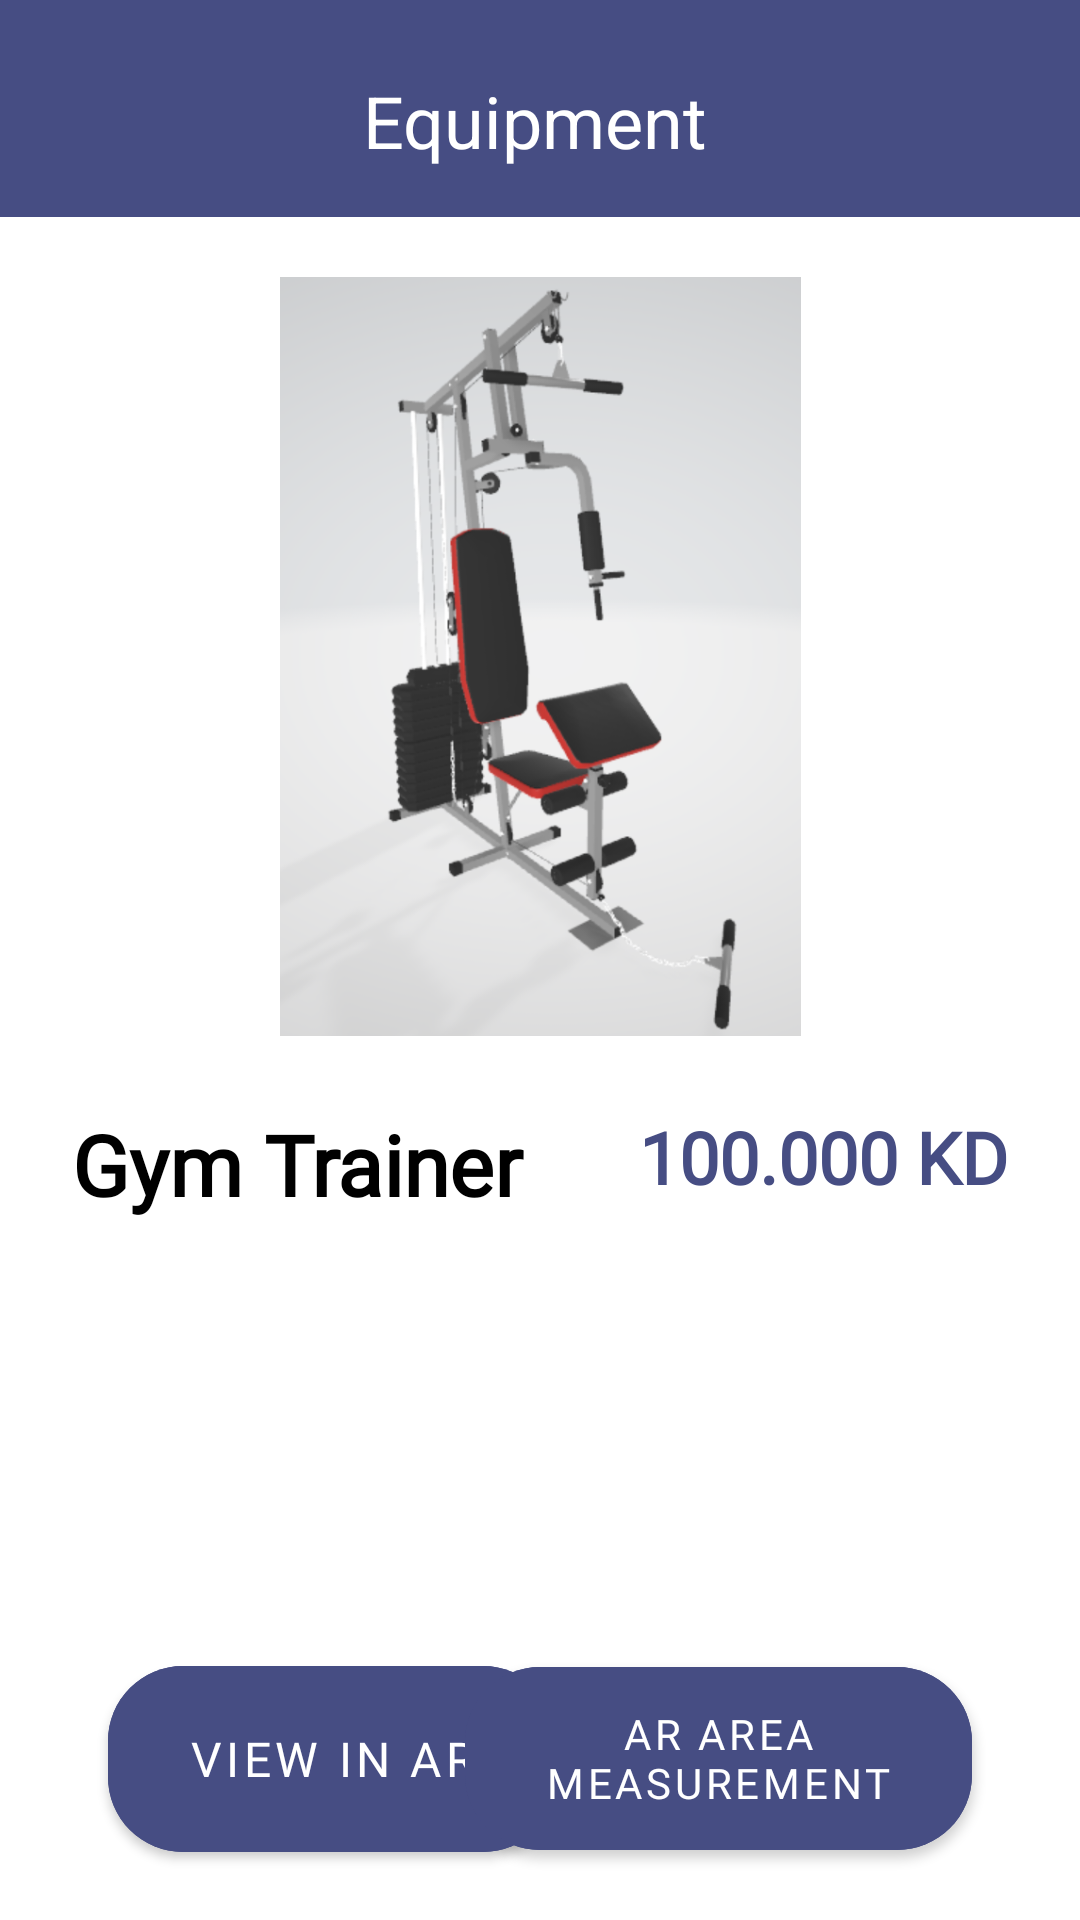

Android layout source for this screen:
<!-- AndroidManifest.xml: application theme Theme.FitKit -->
<!-- res/layout/activity_product_display.xml -->
<?xml version="1.0" encoding="utf-8"?>
<androidx.constraintlayout.widget.ConstraintLayout xmlns:android="http://schemas.android.com/apk/res/android"
    xmlns:app="http://schemas.android.com/apk/res-auto"
    xmlns:tools="http://schemas.android.com/tools"
    android:layout_width="match_parent"
    android:layout_height="match_parent"
    android:background="@color/fitkitPurple"
    tools:context=".ProductDisplay">

    <TextView
        android:id="@+id/equipmentTitle"
        android:layout_width="wrap_content"
        android:layout_height="wrap_content"
        android:layout_marginTop="24dp"
        android:text="Equipment"
        android:textColor="@color/white"
        android:textSize="24sp"
        app:layout_constraintEnd_toEndOf="@+id/cartIcon"
        app:layout_constraintHorizontal_bias="0.511"
        app:layout_constraintStart_toStartOf="parent"
        app:layout_constraintTop_toTopOf="parent" />

    <ImageView
        android:id="@+id/whiteBackground"
        android:layout_width="0dp"
        android:layout_height="0dp"
        android:layout_marginTop="16dp"
        android:adjustViewBounds="false"
        android:cropToPadding="false"
        android:scaleType="fitXY"
        app:layout_constraintBottom_toBottomOf="parent"
        app:layout_constraintEnd_toEndOf="parent"
        app:layout_constraintStart_toStartOf="parent"
        app:layout_constraintTop_toBottomOf="@+id/equipmentTitle"
        app:srcCompat="@drawable/white" />

    <ImageView
        android:id="@+id/cartIcon"
        android:layout_width="47dp"
        android:layout_height="56dp"
        android:layout_marginTop="12dp"
        android:layout_marginEnd="8dp"
        android:paddingBottom="10dp"
        app:layout_constraintEnd_toEndOf="parent"
        app:layout_constraintTop_toTopOf="parent"
        app:srcCompat="@drawable/ic_baseline_add_shopping_cart_24" />

    <ImageView
        android:id="@+id/imageView"
        android:layout_width="211dp"
        android:layout_height="253dp"
        android:layout_marginTop="20dp"
        app:layout_constraintEnd_toEndOf="parent"
        app:layout_constraintStart_toStartOf="parent"
        app:layout_constraintTop_toTopOf="@+id/whiteBackground"
        app:srcCompat="@drawable/gym_trainer_pic" />

    <TextView
        android:id="@+id/productName"
        android:layout_width="wrap_content"
        android:layout_height="wrap_content"
        android:layout_marginStart="24dp"
        android:layout_marginTop="24dp"
        android:width="180dp"
        android:height="36dp"
        android:fontFamily="@font/quicksand_bold"
        android:text="Gym Trainer"
        android:textColor="@color/black"
        android:textSize="28sp"
        android:textStyle="bold"
        app:layout_constraintStart_toStartOf="parent"
        app:layout_constraintTop_toBottomOf="@+id/imageView" />

    <TextView
        android:id="@+id/price"
        android:layout_width="wrap_content"
        android:layout_height="wrap_content"
        android:layout_marginEnd="24dp"
        android:width="150dp"
        android:height="36dp"
        android:fontFamily="@font/quicksand_bold"
        android:text="100.000 KD"
        android:textAlignment="textEnd"
        android:textColor="@color/fitkitPurple"
        android:textSize="24sp"
        android:textStyle="bold"
        app:layout_constraintEnd_toEndOf="parent"
        app:layout_constraintTop_toTopOf="@+id/productName" />

    <TextView
        android:id="@+id/description"
        android:layout_width="302dp"
        android:layout_height="87dp"
        android:layout_marginTop="32dp"
        android:fontFamily="@font/quicksand_bold"
        android:text=""
        android:textColor="#404040"
        android:textSize="20sp"
        android:textStyle="bold"
        app:layout_constraintEnd_toEndOf="parent"
        app:layout_constraintStart_toStartOf="parent"
        app:layout_constraintTop_toBottomOf="@+id/productName" />

    <com.google.android.material.button.MaterialButton
        android:id="@+id/btnViewInAR"
        android:layout_width="150dp"
        android:layout_height="74dp"
        android:layout_marginStart="36dp"
        android:layout_marginTop="24dp"
        android:layout_marginBottom="16dp"
        android:backgroundTint="@color/fitkitPurple"
        android:fontFamily="@font/quicksand_bold"
        android:onClick="toARModelViewer"
        android:text="View in AR"
        android:textSize="16sp"
        app:cornerRadius="25dp"
        app:layout_constraintBottom_toBottomOf="parent"
        app:layout_constraintStart_toStartOf="parent"
        app:layout_constraintTop_toBottomOf="@+id/description" />

    <com.google.android.material.button.MaterialButton
        android:id="@+id/ar_measure_btn"
        android:layout_width="169dp"
        android:layout_height="73dp"
        android:layout_marginTop="24dp"
        android:layout_marginEnd="36dp"
        android:layout_marginBottom="16dp"
        android:backgroundTint="@color/fitkitPurple"
        android:fontFamily="@font/quicksand_bold"
        android:onClick="toMeasureActivity"
        android:text="AR Area Measurement"
        app:cornerRadius="25dp"
        app:layout_constraintBottom_toBottomOf="parent"
        app:layout_constraintEnd_toEndOf="parent"
        app:layout_constraintTop_toBottomOf="@+id/description"
        app:layout_constraintVertical_bias="0.529" />
</androidx.constraintlayout.widget.ConstraintLayout>
<!-- resources referenced by this layout -->
<resources>
  <color name="black">#FF000000</color>
  <color name="fitkitPurple">#464D83</color>
  <color name="white">#FFFFFFFF</color>
  <!-- drawable gym_trainer_pic: png bitmap (drawable, 171061 bytes) -->
  <!-- drawable white: png bitmap (drawable, 3170 bytes) -->
  <style name="Theme.FitKit" parent="Theme.MaterialComponents.DayNight.NoActionBar">
          
          <item name="colorPrimary">@color/purple_500</item>
          <item name="colorPrimaryVariant">@color/purple_700</item>
          <item name="colorOnPrimary">@color/white</item>
          
          <item name="colorSecondary">@color/teal_200</item>
          <item name="colorSecondaryVariant">@color/teal_700</item>
          <item name="colorOnSecondary">@color/black</item>
          
          <item name="android:statusBarColor" tools:targetApi="l">?attr/colorPrimaryVariant</item>
          
      </style>
  <color name="purple_500">#FF6200EE</color>
  <color name="purple_700">#FF3700B3</color>
  <color name="teal_200">#FF03DAC5</color>
  <color name="teal_700">#FF018786</color>
</resources>
